Run: headless pygame with SDL's dummy video driver; simulated clock (each Clock.tick advances the game by its frame time, no real sleeping); random seed 0; keys injected as events and as key.get_pressed() state; no mouse input.
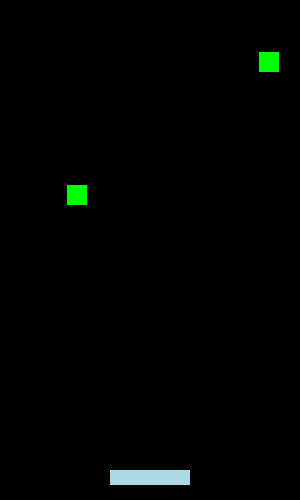
Frame 1 of 4 · flips 1–60 · no input
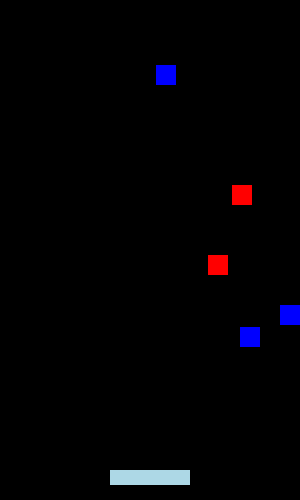
Frame 2 of 4 · flips 61–180 · tapped SPACE, RETURN · held RIGHT (→), D
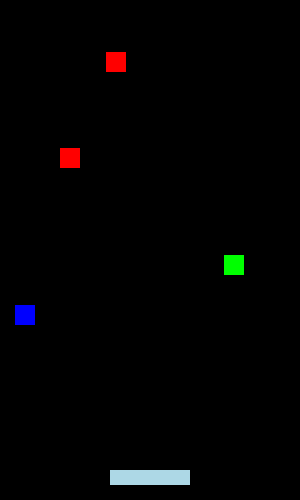
Frame 3 of 4 · flips 181–300 · held DOWN (↓), S
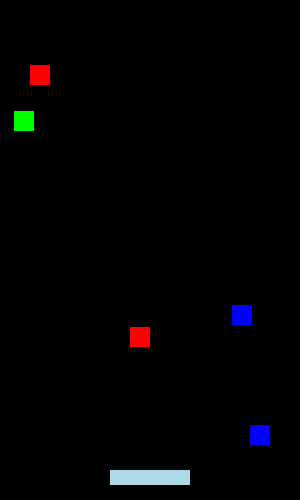
Frame 4 of 4 · flips 301–420 · held LEFT (←), A, UP (↑), W

The pygame program that drew these frames:

# Multipong Del 2 Kollisjoner med padden
import pygame as pg
from pygame.locals import *
from random import choice, randint

WIDTH, HEIGHT = 300, 500
FPS = 24


class Padde(pg.sprite.Sprite):
    def __init__(self, app):
        super().__init__()
        self.width = 80
        self.height = 15
        self.image = pg.Surface((self.width, self.height))
        self.image.fill("lightblue")
        self.rect = self.image.get_rect()
        self.rect.bottom = HEIGHT - 15
        self.rect.centerx = WIDTH / 2
        self.speed = 5
        self.app = app
        self.app.all_sprites.add(self)


class Ball(pg.sprite.Sprite):
    def __init__(self, app):
        super().__init__()
        self.image = pg.Surface((20, 20))
        self.image.fill(choice(["red", "green", "blue"]))
        self.rect = self.image.get_rect()
        self.rect.top = 0
        self.rect.left = randint(0, WIDTH - self.rect.width)
        self.speed = [choice([-1, 1]) * randint(3, 5), randint(3, 5)]
        self.app = app
        self.app.all_sprites.add(self)
        self.app.baller.add(self)

    def update(self):
        # Bruker move_ip til å endre verdien til både x og y
        self.rect.move_ip(self.speed)

        # Snu x-hastigheten hvis den treffer en sidevegg
        if self.rect.left < 0 or self.rect.right > WIDTH:
            self.speed[0] *= -1
            
            # flytt ballen til siden for å unngå umiddelbar ny kollisjon
            self.rect.x = min(max(self.rect.x, 0), WIDTH - self.rect.width)

        # Slett ballen når den er utenfor skjermen
        if self.rect.top > HEIGHT or self.rect.bottom < 0:
            self.kill()
            
    def collide(self, hva):
        # Kolliderer vi med en padde
        if isinstance(hva, Padde):
            self.speed[1] *= -1
            # flytt ballen opp for å unngå umiddelbar ny kollisjon
            self.rect.top = hva.rect.top - self.rect.height

class App:
    def __init__(self):
        pg.init()
        self.clock = pg.time.Clock()
        self.screen = pg.display.set_mode((WIDTH, HEIGHT))
        pg.display.set_caption("Multipong Del 2")
        self.running = True
        self.all_sprites = pg.sprite.Group()
        self.baller = pg.sprite.Group()
        self.padde = Padde(self)
        self.frame = 0

    def handle_events(self):
        for event in pg.event.get():
            if event.type == pg.QUIT:
                self.running = False

    def update(self):
        self.frame += 1
        
        # Plasser en ny ball på banen med jevne mellomrom
        if self.frame % FPS == 0:
            Ball(self)

        # Detekter kollisjon  mellom padden og ballene
        hits = pg.sprite.spritecollide(self.padde, self.baller, True)
        for hit in hits:
            # Sjekk hva som kolliderer og bruk så collide i Ball. 
            hit.collide(self.padde)

        self.all_sprites.update()

    def draw(self):
        self.screen.fill("black")
        self.all_sprites.draw(self.screen)
        pg.display.update()

    def run(self):
        while self.running:
            self.handle_events()
            self.update()
            self.draw()
            self.clock.tick(FPS)
        pg.quit()


if __name__ == "__main__":
    app = App()
    app.run()

# Smidig IT-2 © TIP AS, 2024
